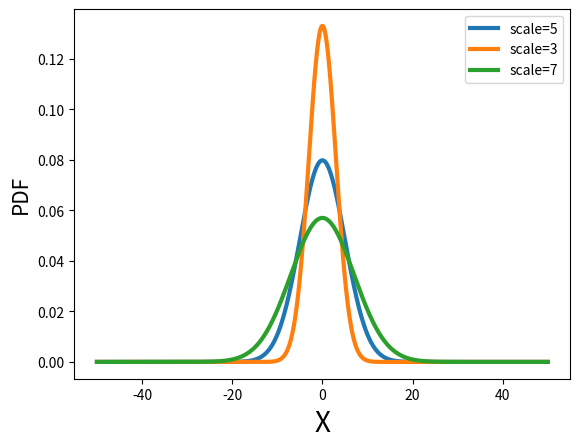

Python code for this plot: (Note: this script raises an exception after producing the figure.)
# -*- coding: utf-8 -*-
"""
Created on Wed Oct  5 19:43:16 2011

[redacted]
[redacted]
@email: [email redacted]
"""

# import required modules
from __future__ import division
import numpy as np
import matplotlib.pyplot as plt
import scipy.stats as st

# generate instances of normaly distributed random variable
rv1 = st.norm(loc=0, scale=5)
rv2 = st.norm(loc=0, scale=3)
rv3 = st.norm(loc=0, scale=7)

# estimate pdf at some points
x = np.linspace(-50,50, 1000)
y1 = rv1.pdf(x)
y2 = rv2.pdf(x)
y3 = rv3.pdf(x)

# plot the pdf
plt.clf()
plt.plot(x, y1, lw=3, label='scale=5')
plt.plot(x, y2, lw=3, label='scale=3')
plt.plot(x, y3, lw=3, label='scale=7')
plt.xlabel('X', fontsize=20)
plt.ylabel('PDF', fontsize=15)
plt.legend()
plt.savefig('/home/<user>/articles/python/tex/images/norm_pdf.png')

# estimate cdf at some points
y1 = rv1.cdf(x)
y2 = rv2.cdf(x)
y3 = rv3.cdf(x)

# plot the pdf
plt.clf()
plt.plot(x, y1, lw=3, label='scale=5')
plt.plot(x, y2, lw=3, label='scale=3')
plt.plot(x, y3, lw=3, label='scale=7')
plt.xlabel('X', fontsize=20)
plt.ylabel('PDF', fontsize=15)
plt.legend()
plt.savefig('/home/<user>/articles/python/tex/images/norm_cdf.png')


# generate instance cauchy, chi, exponential, uniform
rv1 = st.cauchy(loc=0, scale=5)
rv2 = st.chi(2, loc=0, scale=8)
rv3 = st.expon(loc=0, scale=7)
rv4 = st.uniform(loc=0, scale=20)

# estimate pdf at some points
y1 = rv1.pdf(x)
y2 = rv2.pdf(x)
y3 = rv3.pdf(x)
y4 = rv4.pdf(x)

# plot the pdf
plt.clf()
plt.plot(x, y1, lw=3, label='Cauchy')
plt.plot(x, y2, lw=3, label='Chi')
plt.plot(x, y3, lw=3, label='Exponential')
plt.plot(x, y4, lw=3, label='Uniform')
plt.xlabel('X', fontsize=20)
plt.ylabel('PDF', fontsize=15)
plt.legend()
plt.savefig('/home/<user>/articles/python/tex/images/pdf_all.png')